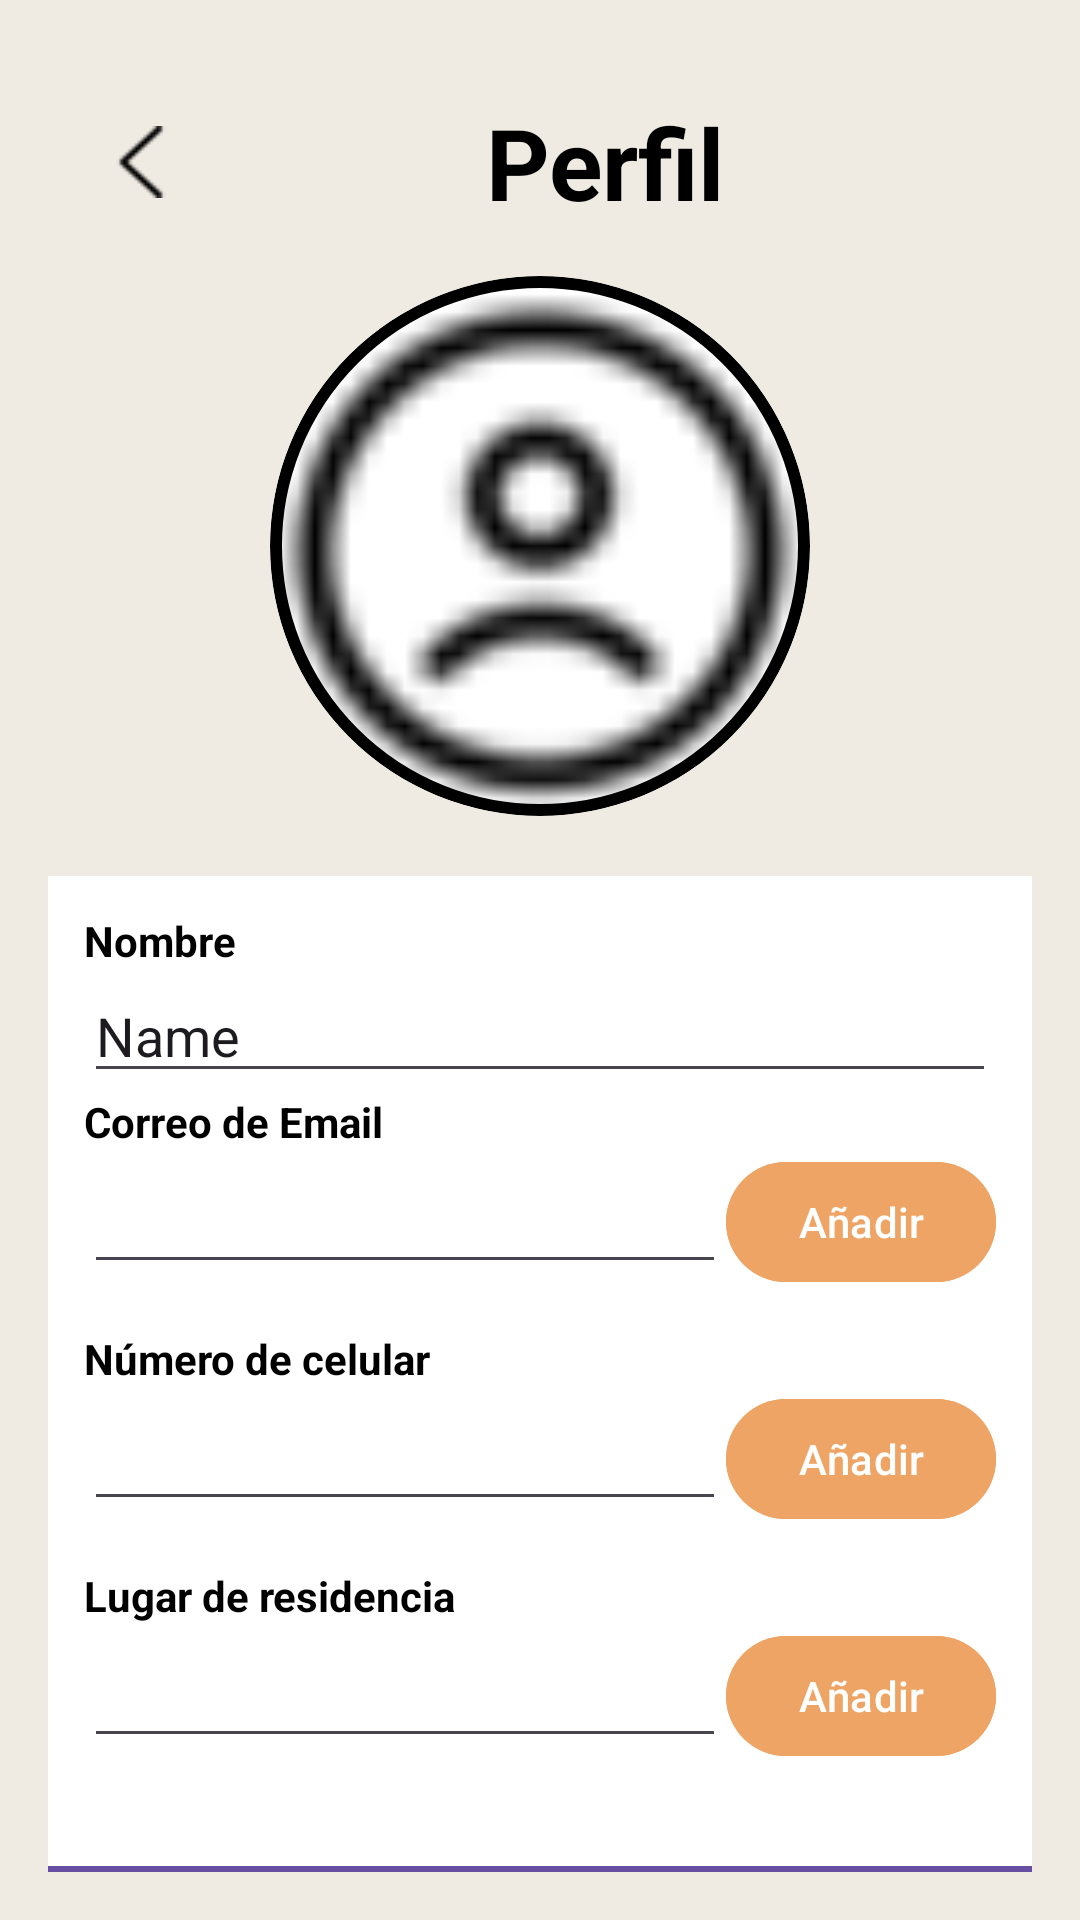

The Android layout XML behind this screen, and the referenced resources:
<!-- AndroidManifest.xml: application theme Theme.Nuevo_proyecto -->
<!-- res/layout/infocuenta.xml -->
<?xml version="1.0" encoding="utf-8"?>
<LinearLayout xmlns:android="http://schemas.android.com/apk/res/android"
    xmlns:app="http://schemas.android.com/apk/res-auto"
    xmlns:tools="http://schemas.android.com/tools"
    android:layout_width="match_parent"
    android:layout_height="match_parent"
    android:orientation="vertical"
    android:padding="16dp"
    android:gravity="center_horizontal"
    android:background="#efeae2">

    <LinearLayout
        android:layout_width="match_parent"
        android:layout_height="wrap_content"
        android:orientation="horizontal"
        android:padding="16dp"
        android:gravity="center_vertical">

        <ImageButton
            android:id="@+id/back_button"
            android:layout_width="30dp"
            android:layout_height="30dp"
            android:background="@android:color/transparent"
            android:contentDescription="Volver"
            android:src="@drawable/flecha" />

        <TextView
            android:id="@+id/title_text"
            android:layout_width="wrap_content"
            android:layout_height="wrap_content"
            android:text="Perfil"
            android:textSize="33sp"
            android:textStyle="bold"
            android:textColor="#000000"
            android:layout_marginStart="100dp" />
    </LinearLayout>

    
    <ImageView
        android:id="@+id/profile_image"
        android:layout_width="180dp"
        android:layout_height="180dp"
        android:layout_marginBottom="20dp"
        android:background="@drawable/circle_background"
        android:clipToOutline="true"
        android:scaleType="centerCrop"
        android:src="@drawable/perfil" />

    <LinearLayout
        android:layout_width="match_parent"
        android:layout_height="330dp"
        android:background="#FFFFFF"
        android:orientation="vertical"
        android:padding="12dp">

        
        <TextView
            android:layout_width="match_parent"
            android:layout_height="wrap_content"
            android:text="Nombre"
            android:textColor="#000000"
            android:textStyle="bold" />

        <EditText
            android:id="@+id/editname"
            android:layout_width="match_parent"
            android:layout_height="wrap_content"
            android:ems="10"
            android:inputType="text"
            android:text="Name" />

        <TextView
            android:layout_width="match_parent"
            android:layout_height="wrap_content"
            android:text="Correo de Email"
            android:textColor="#000000"
            android:textStyle="bold" />

        <LinearLayout
            android:layout_width="match_parent"
            android:layout_height="wrap_content"
            android:layout_marginBottom="12dp"
            android:gravity="center_vertical"
            android:orientation="horizontal">

            <EditText
                android:id="@+id/editEmailAddress"
                android:layout_width="wrap_content"
                android:layout_height="wrap_content"
                android:layout_weight="1"
                android:ems="10"
                android:inputType="textEmailAddress" />

            <Button
                android:id="@+id/btn_edit_email"
                android:layout_width="wrap_content"
                android:layout_height="wrap_content"
                android:backgroundTint="#eda464"
                android:text="Añadir"
                android:textAllCaps="false"
                android:textColor="#FFFFFF" />
        </LinearLayout>

        <TextView
            android:layout_width="match_parent"
            android:layout_height="wrap_content"
            android:text="Número de celular"
            android:textColor="#000000"
            android:textStyle="bold" />

        <LinearLayout
            android:layout_width="match_parent"
            android:layout_height="wrap_content"
            android:layout_marginBottom="12dp"
            android:gravity="center_vertical"
            android:orientation="horizontal">

            <EditText
                android:id="@+id/editTextPhone"
                android:layout_width="wrap_content"
                android:layout_height="wrap_content"
                android:layout_weight="1"
                android:ems="10"
                android:inputType="phone" />

            <Button
                android:id="@+id/btn_add_phone"
                android:layout_width="wrap_content"
                android:layout_height="wrap_content"
                android:backgroundTint="#eda464"
                android:text="Añadir"
                android:textAllCaps="false"
                android:textColor="#FFFFFF" />
        </LinearLayout>

        <TextView
            android:layout_width="match_parent"
            android:layout_height="wrap_content"
            android:text="Lugar de residencia"
            android:textColor="#000000"
            android:textStyle="bold" />
        
        <LinearLayout
            android:layout_width="match_parent"
            android:layout_height="wrap_content"
            android:gravity="center_vertical"
            android:orientation="horizontal">

            <EditText
                android:id="@+id/editTextDate"
                android:layout_width="match_parent"
                android:layout_height="wrap_content"
                android:layout_weight="1"
                android:ems="10"
                android:inputType="text" />

            <Button
                android:id="@+id/btn_add_location"
                android:layout_width="wrap_content"
                android:layout_height="wrap_content"
                android:backgroundTint="#eda464"
                android:text="Añadir"
                android:textAllCaps="false"
                android:textColor="#FFFFFF" />
        </LinearLayout>
    </LinearLayout>

    <Button
        android:id="@+id/config"
        android:layout_width="340dp"
        android:layout_height="wrap_content"
        android:text="Configuraciones" />

</LinearLayout>
<!-- resources referenced by this layout -->
<resources>
  <!-- drawable circle_background (drawable) -->
  <shape xmlns:android="http://schemas.android.com/apk/res/android"
      android:shape="oval">
      <solid android:color="#FFFFFF" />
      <stroke
          android:color="#000000"
      android:width="4dp" />
  </shape>
  <!-- drawable flecha: png bitmap (drawable, 563 bytes) -->
  <!-- drawable perfil: png bitmap (drawable, 1029 bytes) -->
  <style name="Theme.Nuevo_proyecto" parent="Theme.Material3.DayNight.NoActionBar">
          
      </style>
</resources>
